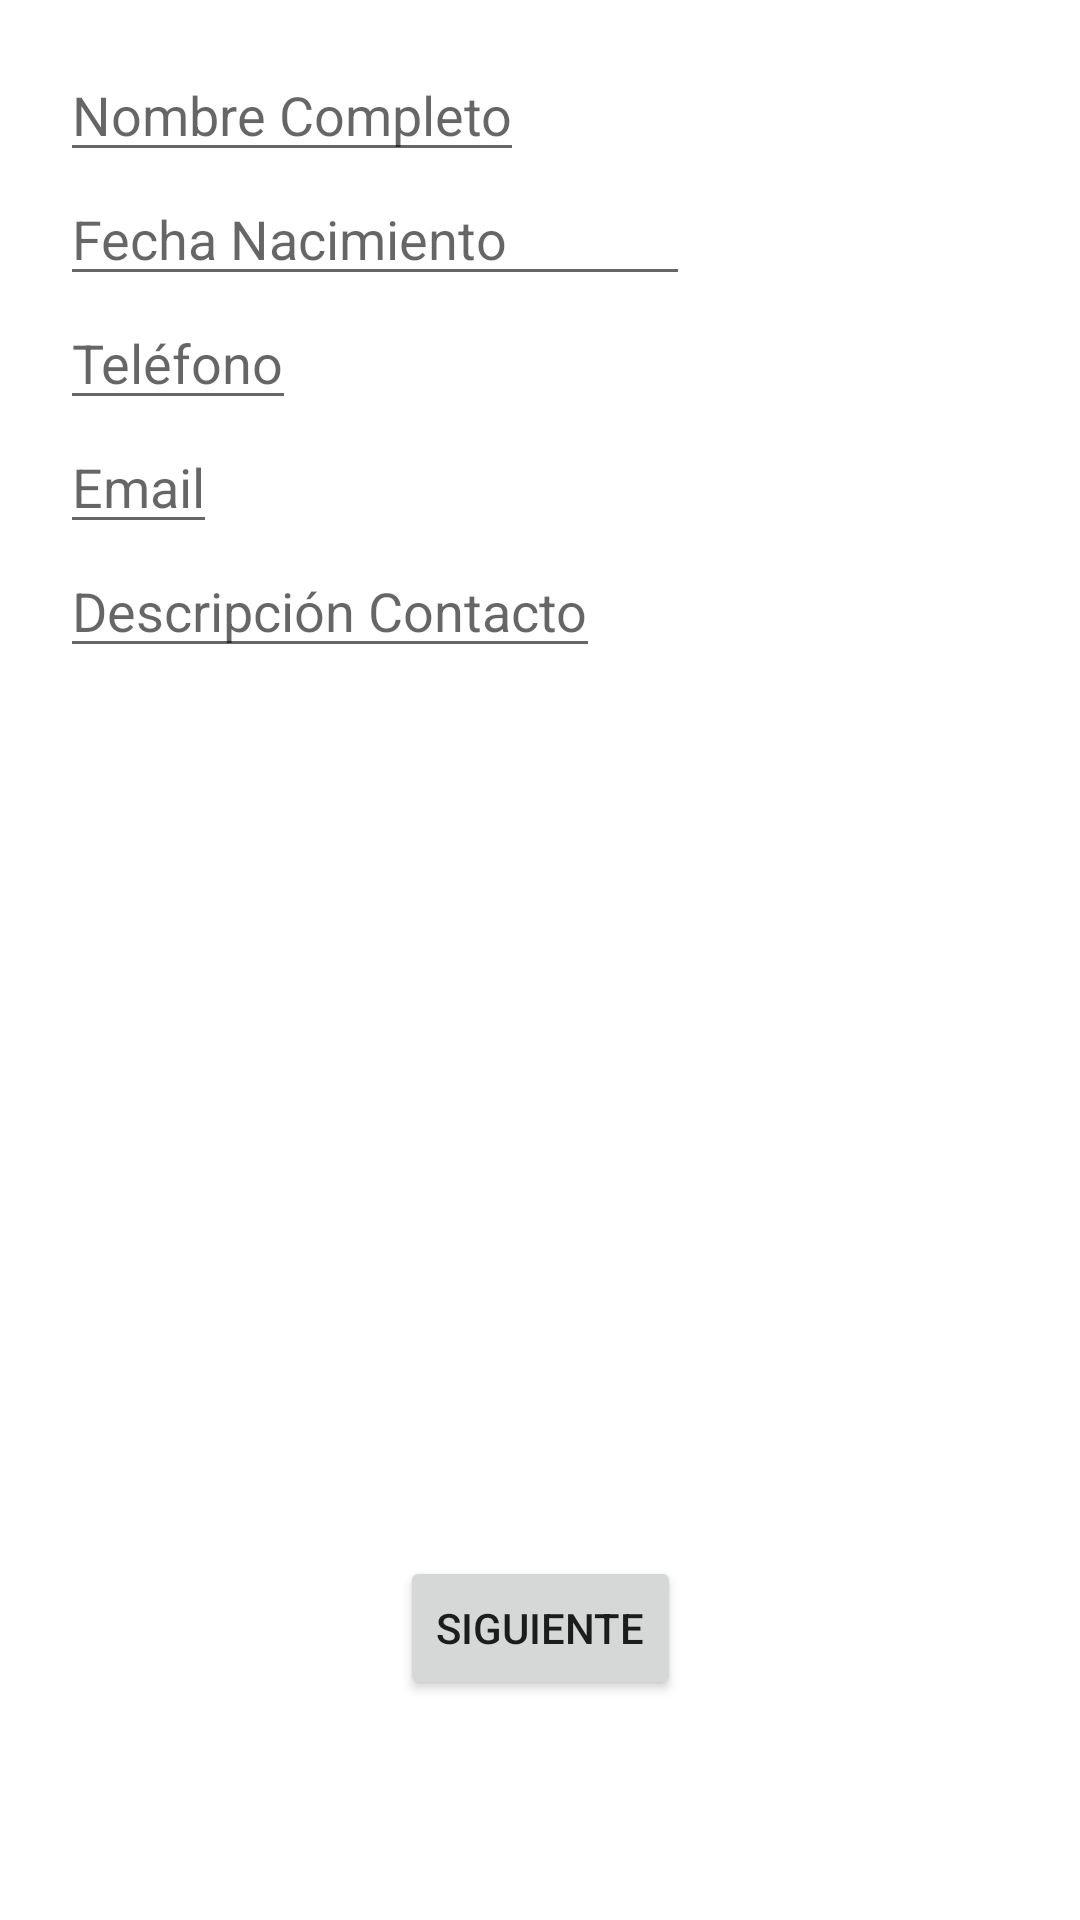

The Android layout XML behind this screen, and the referenced resources:
<!-- AndroidManifest.xml: application theme AppTheme -->
<!-- res/layout/activity_formulario1.xml -->
<?xml version="1.0" encoding="utf-8"?>
<androidx.constraintlayout.widget.ConstraintLayout xmlns:android="http://schemas.android.com/apk/res/android"
    xmlns:app="http://schemas.android.com/apk/res-auto"
    xmlns:tools="http://schemas.android.com/tools"
    android:layout_width="match_parent"
    android:layout_height="match_parent"
    tools:context=".Formulario1">

    <com.google.android.material.textfield.TextInputEditText
        android:id="@+id/editText_Name"
        android:layout_width="wrap_content"
        android:layout_height="wrap_content"
        android:layout_marginStart="20dp"
        android:layout_marginLeft="20dp"
        android:layout_marginTop="16dp"
        android:hint="Nombre Completo"
        android:inputType="textPersonName"
        app:layout_constraintStart_toStartOf="parent"
        app:layout_constraintTop_toTopOf="parent" />

    <com.google.android.material.textfield.TextInputEditText
        android:id="@+id/editTextDate"
        android:layout_width="wrap_content"
        android:layout_height="wrap_content"
        android:layout_marginStart="20dp"
        android:layout_marginLeft="20dp"
        android:ems="10"
        android:focusable="false"
        android:hint="Fecha Nacimiento"
        android:inputType="date"
        app:layout_constraintStart_toStartOf="parent"
        app:layout_constraintTop_toBottomOf="@id/editText_Name" />

    <com.google.android.material.textfield.TextInputEditText
        android:id="@+id/editText_Telefono"
        android:layout_width="wrap_content"
        android:layout_height="wrap_content"
        android:layout_marginStart="20dp"
        android:layout_marginLeft="20dp"
        android:hint="Teléfono"
        android:inputType="textPersonName"
        app:layout_constraintStart_toStartOf="parent"
        app:layout_constraintTop_toBottomOf="@+id/editTextDate" />

    <com.google.android.material.textfield.TextInputEditText
        android:id="@+id/editText_Email"
        android:layout_width="wrap_content"
        android:layout_height="wrap_content"
        android:layout_marginStart="20dp"
        android:layout_marginLeft="20dp"
        android:hint="Email"
        android:inputType="textPersonName"
        app:layout_constraintStart_toStartOf="parent"
        app:layout_constraintTop_toBottomOf="@+id/editText_Telefono" />

    <com.google.android.material.textfield.TextInputEditText
        android:id="@+id/editText_Descripcion"
        android:layout_width="wrap_content"
        android:layout_height="wrap_content"
        android:layout_marginStart="20dp"
        android:layout_marginLeft="20dp"
        android:hint="Descripción Contacto"
        android:inputType="textPersonName"
        app:layout_constraintStart_toStartOf="parent"
        app:layout_constraintTop_toBottomOf="@+id/editText_Email" />

    <Button
        android:id="@+id/button_siguiente"
        android:layout_width="wrap_content"
        android:layout_height="wrap_content"
        android:layout_marginTop="296dp"
        android:text="@string/boton_titulo"
        app:layout_constraintEnd_toEndOf="parent"
        app:layout_constraintStart_toStartOf="parent"
        app:layout_constraintTop_toBottomOf="@+id/editText_Descripcion" />


</androidx.constraintlayout.widget.ConstraintLayout>
<!-- resources referenced by this layout -->
<resources>
  <string name="boton_titulo">Siguiente</string>
  <style name="AppTheme" parent="Theme.MaterialComponents.Light.NoActionBar">
          
          <item name="colorPrimary">@color/colorPrimary</item>
          <item name="colorPrimaryDark">@color/colorPrimaryDark</item>
          <item name="colorAccent">@color/colorAccent</item>
      </style>
  <color name="colorPrimary">#1976D2</color>
  <color name="colorPrimaryDark">#4CAF50</color>
  <color name="colorAccent">#03DAC5</color>
</resources>
